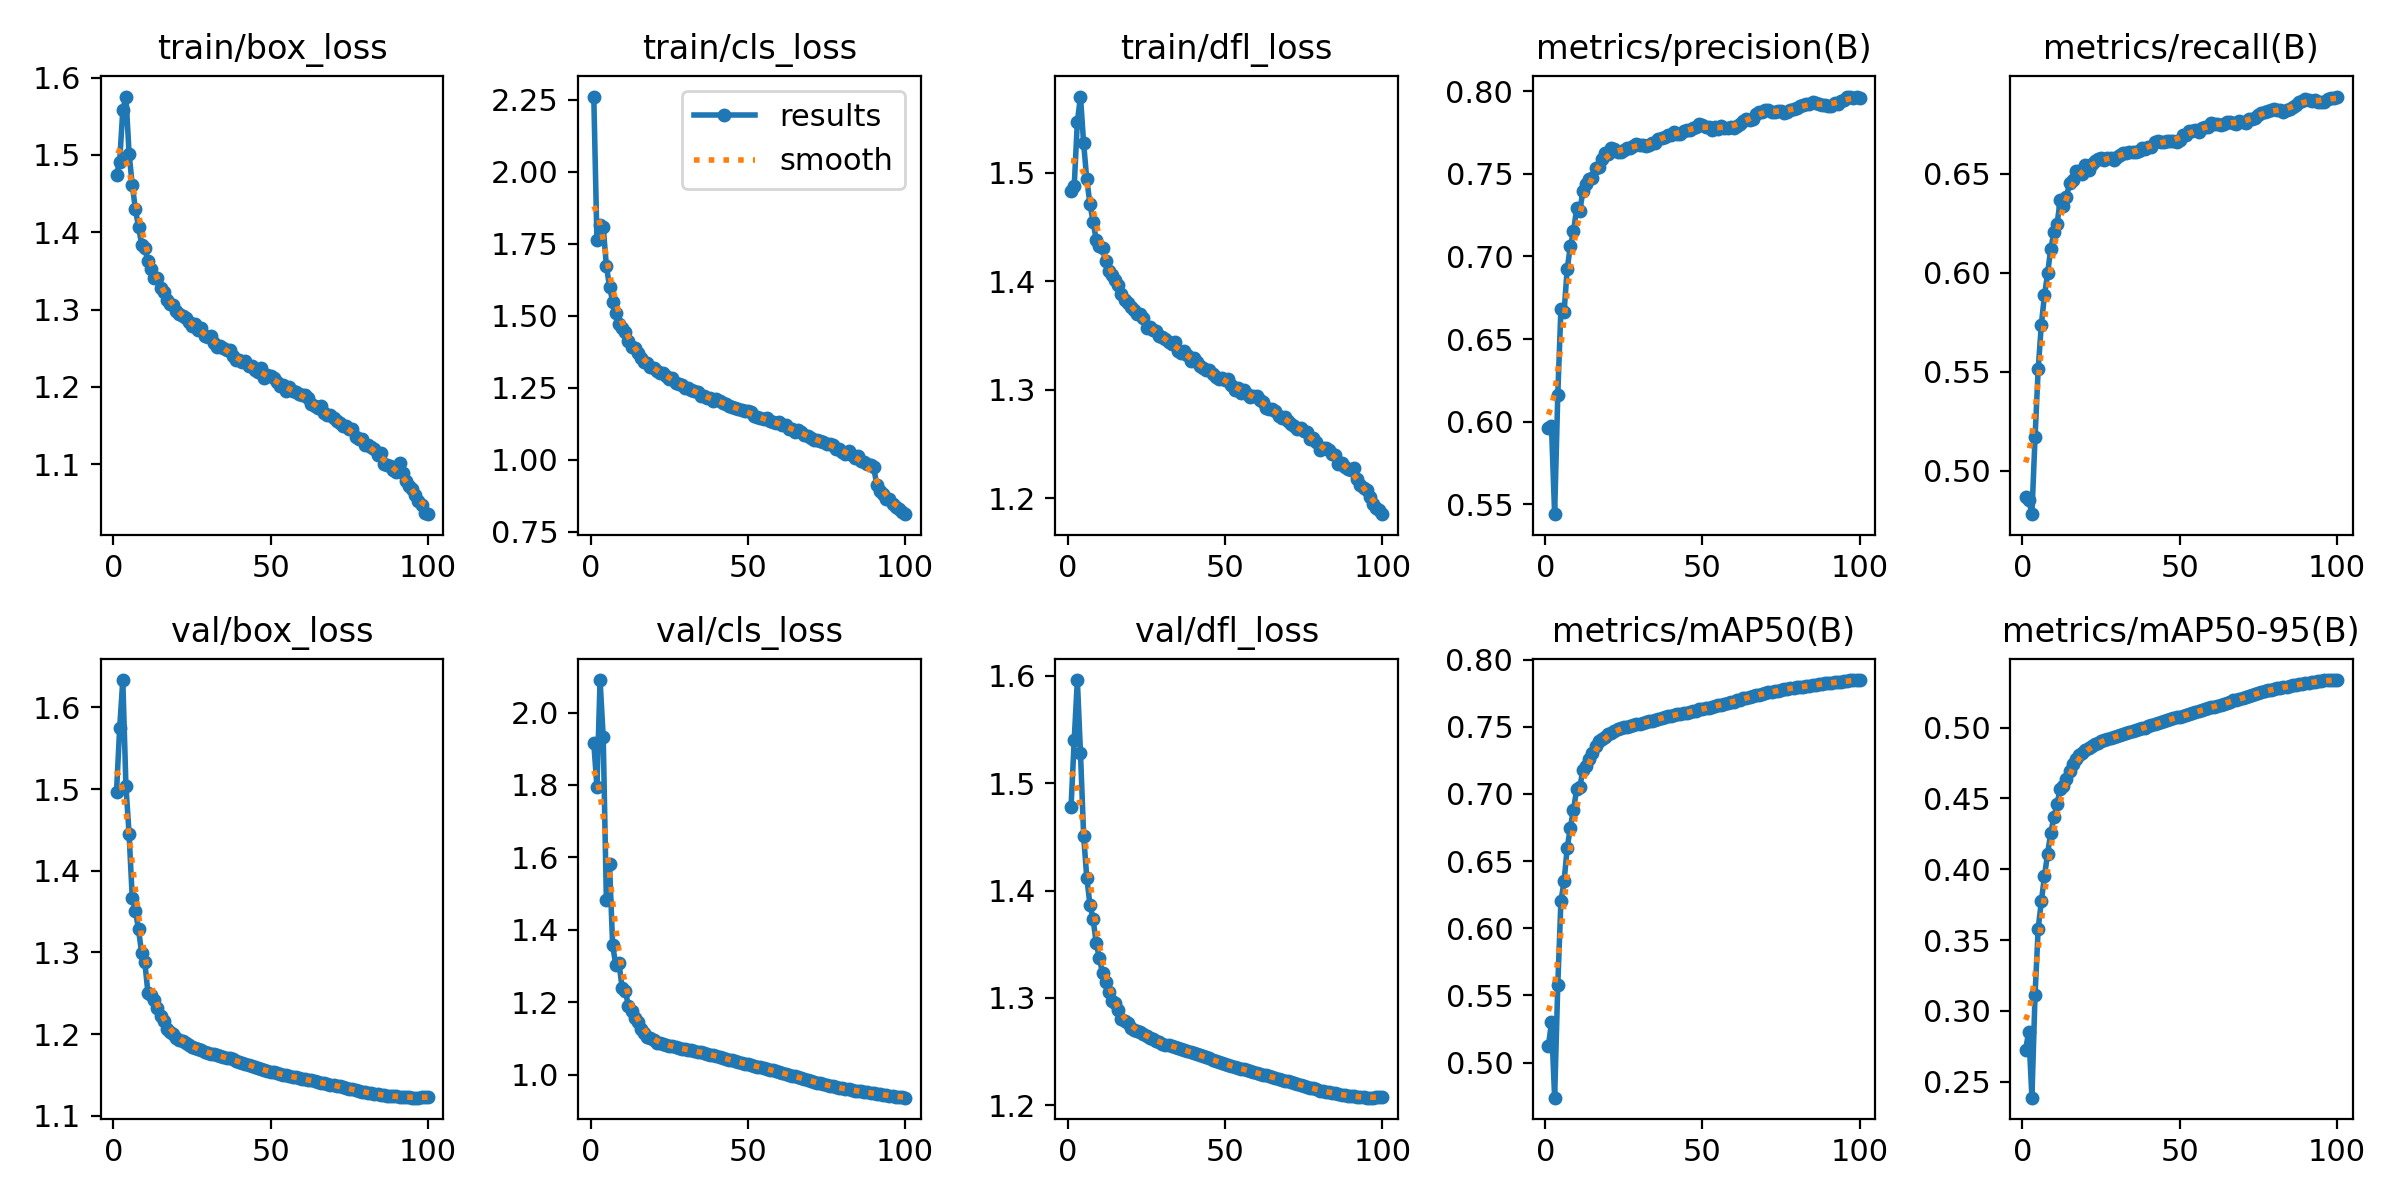

Data behind this chart, as committed beside it:
epoch, time, train/box_loss, train/cls_loss, train/dfl_loss, metrics/precision(B), metrics/recall(B), metrics/mAP50(B), metrics/mAP50-95(B), val/box_loss, val/cls_loss, val/dfl_loss, lr/pg0, lr/pg1, lr/pg2
1, 239.5, 1.474, 2.262, 1.483, 0.5961, 0.4867, 0.5121, 0.2726, 1.497, 1.917, 1.478, 0.003331, 0.003331, 0.07002
2, 479.1, 1.491, 1.764, 1.487, 0.5975, 0.4853, 0.5299, 0.2853, 1.575, 1.795, 1.54, 0.006598, 0.006598, 0.03996
3, 734.5, 1.558, 1.816, 1.547, 0.5441, 0.478, 0.4739, 0.2387, 1.634, 2.09, 1.596, 0.0098, 0.0098, 0.009824
4, 979.1, 1.576, 1.81, 1.57, 0.6162, 0.5168, 0.5576, 0.3112, 1.503, 1.932, 1.528, 0.009703, 0.009703, 0.009703
5, 1211, 1.502, 1.674, 1.527, 0.6683, 0.5514, 0.6201, 0.3581, 1.445, 1.482, 1.451, 0.009604, 0.009604, 0.009604
6, 1462, 1.461, 1.602, 1.494, 0.6662, 0.5738, 0.6349, 0.3772, 1.367, 1.582, 1.412, 0.009505, 0.009505, 0.009505
7, 1698, 1.43, 1.55, 1.471, 0.6926, 0.5887, 0.6599, 0.3952, 1.351, 1.357, 1.387, 0.009406, 0.009406, 0.009406
8, 1947, 1.407, 1.512, 1.455, 0.7061, 0.5997, 0.6749, 0.4111, 1.328, 1.303, 1.374, 0.009307, 0.009307, 0.009307
9, 2187, 1.384, 1.473, 1.438, 0.7151, 0.6123, 0.6883, 0.4259, 1.299, 1.309, 1.351, 0.009208, 0.009208, 0.009208
10, 2429, 1.379, 1.457, 1.432, 0.7291, 0.6204, 0.7033, 0.4366, 1.288, 1.24, 1.337, 0.009109, 0.009109, 0.009109
11, 2671, 1.363, 1.445, 1.43, 0.7275, 0.6247, 0.7049, 0.4464, 1.25, 1.232, 1.323, 0.00901, 0.00901, 0.00901
12, 2913, 1.353, 1.413, 1.418, 0.7398, 0.6367, 0.718, 0.4564, 1.247, 1.191, 1.315, 0.008911, 0.008911, 0.008911
13, 3148, 1.341, 1.393, 1.409, 0.744, 0.6339, 0.7211, 0.459, 1.242, 1.175, 1.305, 0.008812, 0.008812, 0.008812
14, 3386, 1.34, 1.387, 1.406, 0.7467, 0.6384, 0.7263, 0.464, 1.231, 1.158, 1.297, 0.008713, 0.008713, 0.008713
15, 3620, 1.328, 1.372, 1.401, 0.7477, 0.6456, 0.7307, 0.4696, 1.222, 1.146, 1.295, 0.008614, 0.008614, 0.008614
16, 3862, 1.323, 1.354, 1.397, 0.7538, 0.647, 0.7354, 0.474, 1.216, 1.127, 1.289, 0.008515, 0.008515, 0.008515
17, 4103, 1.313, 1.339, 1.388, 0.7539, 0.6513, 0.739, 0.4781, 1.206, 1.115, 1.28, 0.008416, 0.008416, 0.008416
18, 4347, 1.308, 1.335, 1.383, 0.7593, 0.6514, 0.741, 0.4804, 1.203, 1.105, 1.279, 0.008317, 0.008317, 0.008317
19, 4584, 1.306, 1.321, 1.38, 0.7626, 0.6499, 0.7427, 0.4821, 1.2, 1.1, 1.276, 0.008218, 0.008218, 0.008218
20, 4818, 1.298, 1.319, 1.376, 0.7622, 0.6544, 0.7444, 0.4843, 1.195, 1.095, 1.272, 0.008119, 0.008119, 0.008119
21, 5054, 1.294, 1.308, 1.373, 0.7659, 0.6521, 0.7456, 0.4858, 1.192, 1.089, 1.27, 0.00802, 0.00802, 0.00802
22, 5290, 1.291, 1.3, 1.369, 0.7648, 0.6549, 0.7469, 0.4868, 1.192, 1.086, 1.27, 0.007921, 0.007921, 0.007921
23, 5528, 1.289, 1.301, 1.37, 0.7631, 0.6565, 0.7482, 0.4881, 1.189, 1.084, 1.268, 0.007822, 0.007822, 0.007822
24, 5765, 1.284, 1.293, 1.366, 0.763, 0.6575, 0.7488, 0.4894, 1.186, 1.082, 1.266, 0.007723, 0.007723, 0.007723
25, 6003, 1.279, 1.28, 1.357, 0.7645, 0.6579, 0.7496, 0.4904, 1.185, 1.08, 1.265, 0.007624, 0.007624, 0.007624
26, 6245, 1.281, 1.286, 1.358, 0.7659, 0.6569, 0.75, 0.4912, 1.183, 1.078, 1.263, 0.007525, 0.007525, 0.007525
27, 6488, 1.273, 1.269, 1.355, 0.7657, 0.6579, 0.7506, 0.4919, 1.182, 1.075, 1.262, 0.007426, 0.007426, 0.007426
28, 6729, 1.276, 1.265, 1.354, 0.7666, 0.6581, 0.7515, 0.4926, 1.18, 1.073, 1.26, 0.007327, 0.007327, 0.007327
29, 6969, 1.265, 1.259, 1.349, 0.7683, 0.6572, 0.7518, 0.4935, 1.178, 1.072, 1.259, 0.007228, 0.007228, 0.007228
30, 7215, 1.264, 1.251, 1.349, 0.7677, 0.6586, 0.7523, 0.494, 1.177, 1.071, 1.258, 0.007129, 0.007129, 0.007129
31, 7450, 1.266, 1.25, 1.347, 0.7674, 0.6594, 0.7529, 0.4948, 1.176, 1.069, 1.257, 0.00703, 0.00703, 0.00703
32, 7691, 1.257, 1.244, 1.344, 0.767, 0.6605, 0.7536, 0.4955, 1.175, 1.067, 1.256, 0.006931, 0.006931, 0.006931
33, 7928, 1.252, 1.238, 1.342, 0.7673, 0.6607, 0.754, 0.4961, 1.174, 1.066, 1.255, 0.006832, 0.006832, 0.006832
34, 8166, 1.252, 1.237, 1.344, 0.7685, 0.6611, 0.7546, 0.4967, 1.173, 1.063, 1.255, 0.006733, 0.006733, 0.006733
35, 8401, 1.251, 1.223, 1.336, 0.7688, 0.6613, 0.7551, 0.4973, 1.172, 1.062, 1.253, 0.006634, 0.006634, 0.006634
36, 8639, 1.248, 1.222, 1.334, 0.7712, 0.6609, 0.756, 0.4982, 1.171, 1.059, 1.253, 0.006535, 0.006535, 0.006535
37, 8882, 1.247, 1.214, 1.336, 0.7718, 0.6614, 0.7562, 0.4987, 1.17, 1.058, 1.252, 0.006436, 0.006436, 0.006436
38, 9120, 1.24, 1.214, 1.332, 0.7724, 0.663, 0.757, 0.4995, 1.169, 1.055, 1.251, 0.006337, 0.006337, 0.006337
39, 9357, 1.235, 1.206, 1.326, 0.7738, 0.6626, 0.7578, 0.5001, 1.168, 1.054, 1.25, 0.006238, 0.006238, 0.006238
40, 9595, 1.234, 1.212, 1.329, 0.7738, 0.6637, 0.758, 0.5009, 1.166, 1.052, 1.249, 0.006139, 0.006139, 0.006139
41, 9831, 1.233, 1.205, 1.325, 0.7752, 0.6639, 0.7585, 0.5018, 1.165, 1.049, 1.248, 0.00604, 0.00604, 0.00604
42, 10068, 1.233, 1.196, 1.322, 0.774, 0.6659, 0.7592, 0.5024, 1.163, 1.046, 1.247, 0.005941, 0.005941, 0.005941
43, 10309, 1.227, 1.194, 1.32, 0.774, 0.6665, 0.7598, 0.503, 1.162, 1.043, 1.246, 0.005842, 0.005842, 0.005842
44, 10548, 1.227, 1.188, 1.319, 0.7758, 0.6661, 0.7601, 0.5037, 1.161, 1.042, 1.245, 0.005743, 0.005743, 0.005743
45, 10780, 1.222, 1.183, 1.318, 0.7768, 0.666, 0.7604, 0.5045, 1.16, 1.039, 1.244, 0.005644, 0.005644, 0.005644
46, 11016, 1.219, 1.18, 1.315, 0.7764, 0.6665, 0.7609, 0.5052, 1.159, 1.037, 1.243, 0.005545, 0.005545, 0.005545
47, 11251, 1.224, 1.178, 1.312, 0.7776, 0.6665, 0.7614, 0.5059, 1.157, 1.035, 1.241, 0.005446, 0.005446, 0.005446
48, 11488, 1.211, 1.173, 1.31, 0.7782, 0.6668, 0.762, 0.5066, 1.156, 1.033, 1.24, 0.005347, 0.005347, 0.005347
49, 11725, 1.215, 1.17, 1.311, 0.7799, 0.6663, 0.7629, 0.5072, 1.154, 1.03, 1.239, 0.005248, 0.005248, 0.005248
50, 11963, 1.214, 1.168, 1.309, 0.7798, 0.6673, 0.7633, 0.5077, 1.153, 1.029, 1.238, 0.005149, 0.005149, 0.005149
51, 12200, 1.211, 1.165, 1.31, 0.7783, 0.6695, 0.7637, 0.5083, 1.153, 1.027, 1.238, 0.00505, 0.00505, 0.00505
52, 12443, 1.207, 1.151, 1.304, 0.7781, 0.6696, 0.7642, 0.509, 1.152, 1.024, 1.237, 0.004951, 0.004951, 0.004951
53, 12678, 1.201, 1.149, 1.3, 0.7766, 0.6719, 0.7646, 0.5097, 1.151, 1.022, 1.236, 0.004852, 0.004852, 0.004852
54, 12911, 1.202, 1.144, 1.302, 0.7781, 0.6715, 0.7653, 0.5103, 1.15, 1.02, 1.235, 0.004753, 0.004753, 0.004753
55, 13145, 1.194, 1.14, 1.297, 0.7774, 0.6724, 0.766, 0.511, 1.149, 1.018, 1.234, 0.004654, 0.004654, 0.004654
56, 13383, 1.2, 1.145, 1.3, 0.779, 0.671, 0.7663, 0.5117, 1.148, 1.016, 1.233, 0.004555, 0.004555, 0.004555
57, 13617, 1.195, 1.134, 1.296, 0.7777, 0.6733, 0.7669, 0.5124, 1.148, 1.014, 1.233, 0.004456, 0.004456, 0.004456
58, 13852, 1.193, 1.131, 1.294, 0.7777, 0.674, 0.7674, 0.5129, 1.147, 1.012, 1.232, 0.004357, 0.004357, 0.004357
59, 14090, 1.19, 1.129, 1.295, 0.7784, 0.6737, 0.7682, 0.5137, 1.146, 1.009, 1.231, 0.004258, 0.004258, 0.004258
60, 14329, 1.189, 1.131, 1.295, 0.7776, 0.6755, 0.7688, 0.5143, 1.145, 1.006, 1.23, 0.004159, 0.004159, 0.004159
... 40 more rows
